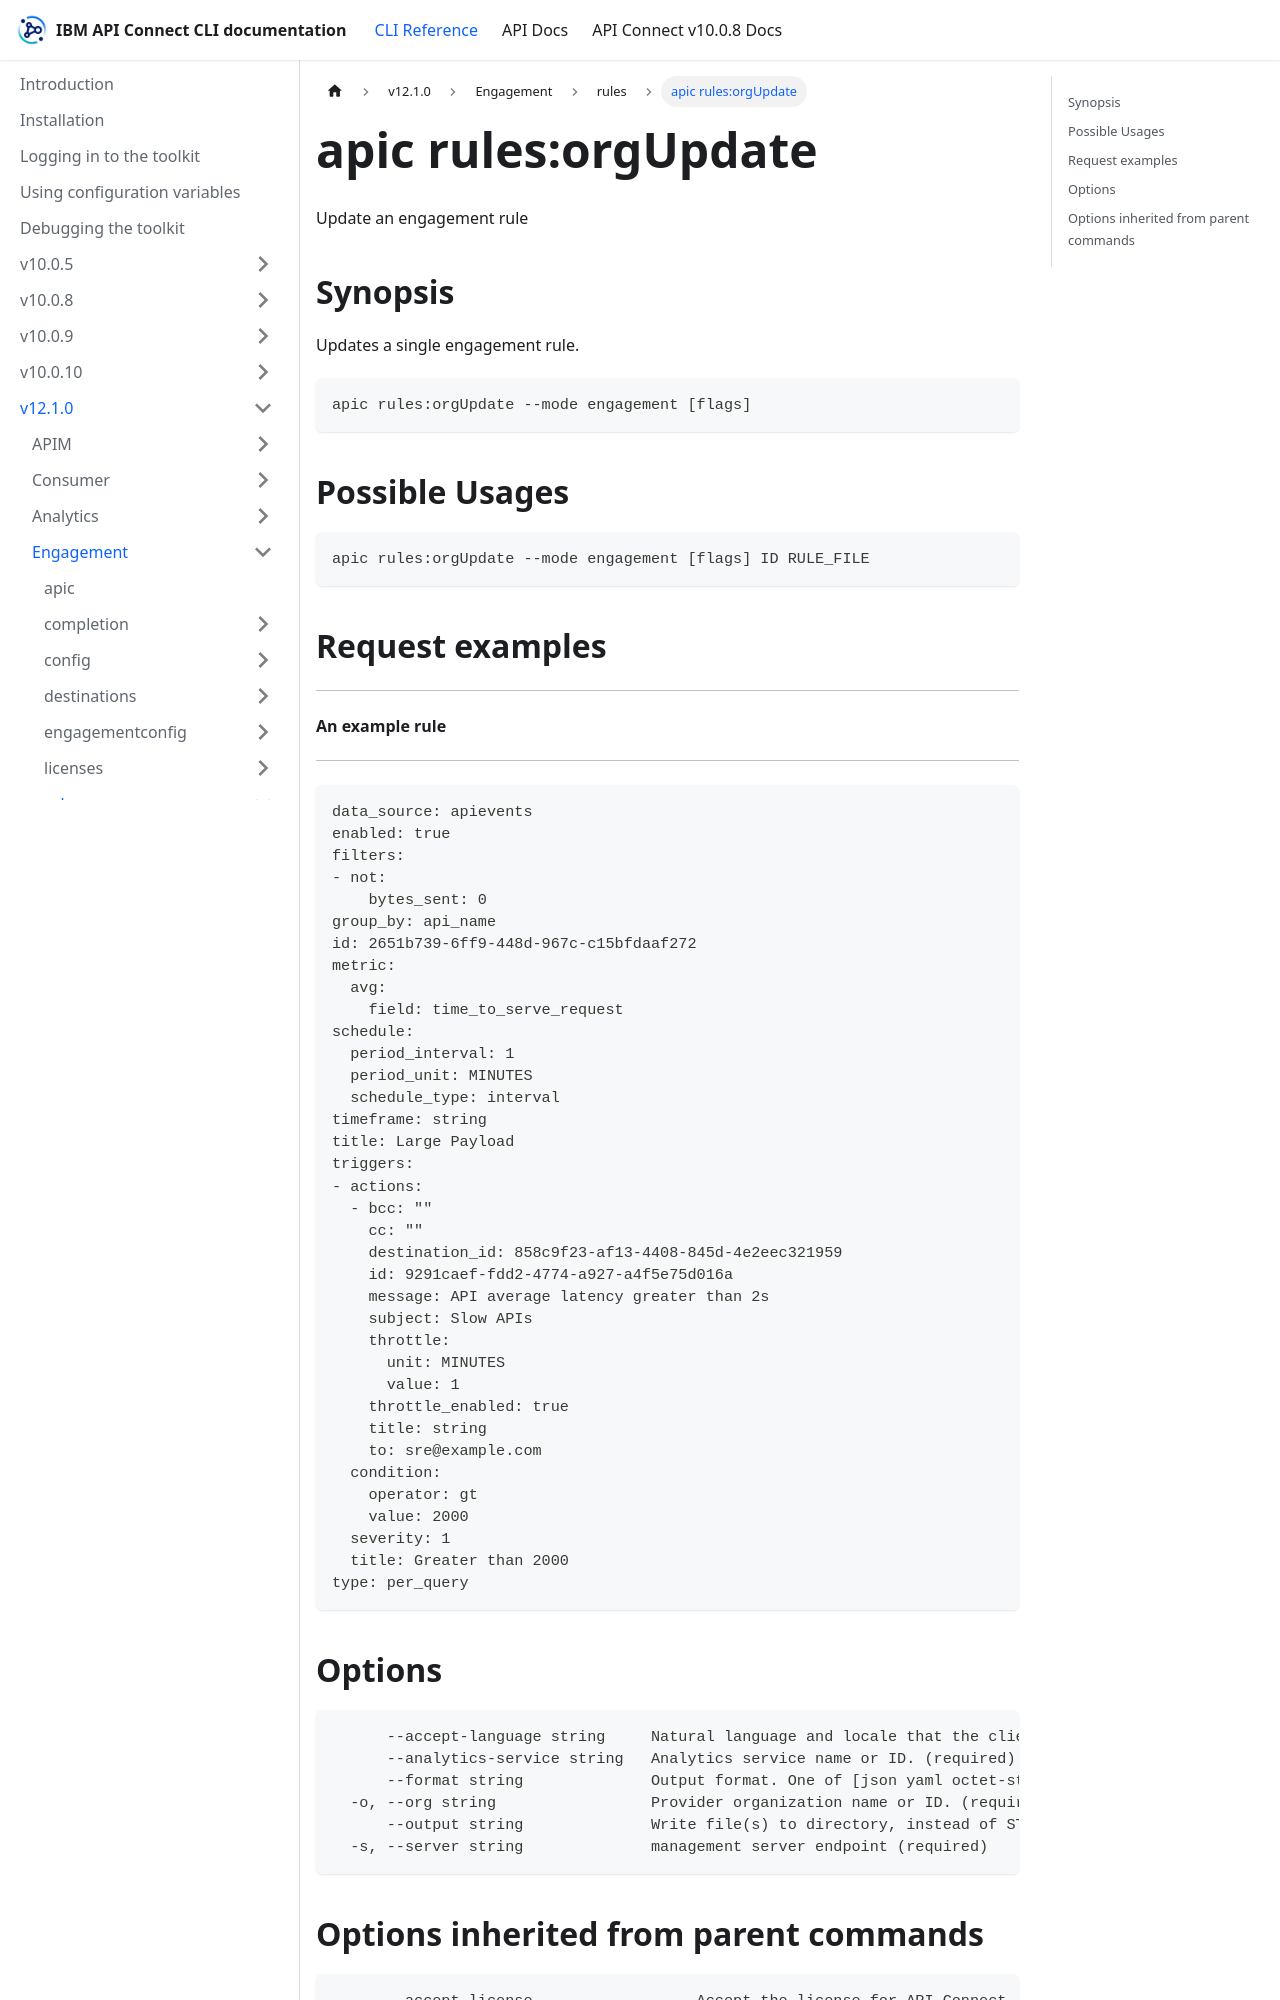

repository: ibm-apiconnect/clidocs · page: docs/v1210/engagement/rules/apic_rules_orgUpdate.html · generator: docusaurus

---
tags:
- "group: rules"
- "scope: org"
---
# apic rules:orgUpdate

Update an engagement rule

## Synopsis

Updates a single engagement rule.

```
apic rules:orgUpdate --mode engagement [flags]
```

## Possible Usages

```
apic rules:orgUpdate --mode engagement [flags] ID RULE_FILE
```

## Request examples

--------------------
#### An example rule
--------------------

```
data_source: apievents
enabled: true
filters:
- not:
    bytes_sent: 0
group_by: api_name
id: 2651b739-6ff9-448d-967c-c15bfdaaf272
metric:
  avg:
    field: time_to_serve_request
schedule:
  period_interval: 1
  period_unit: MINUTES
  schedule_type: interval
timeframe: string
title: Large Payload
triggers:
- actions:
  - bcc: ""
    cc: ""
    destination_id: 858c9f23-af13-4408-845d-4e2eec321959
    id: 9291caef-fdd2-4774-a927-a4f5e75d016a
    message: API average latency greater than 2s
    subject: Slow APIs
    throttle:
      unit: MINUTES
      value: 1
    throttle_enabled: true
    title: string
    to: sre@example.com
  condition:
    operator: gt
    value: 2000
  severity: 1
  title: Greater than 2000
type: per_query
```

## Options

```
      --accept-language string     Natural language and locale that the client prefers.
      --analytics-service string   Analytics service name or ID. (required)
      --format string              Output format. One of [json yaml octet-stream go-template=... go-template-file=...], defaults to yaml.
  -o, --org string                 Provider organization name or ID. (required)
      --output string              Write file(s) to directory, instead of STDOUT (default "-")
  -s, --server string              management server endpoint (required)
```
